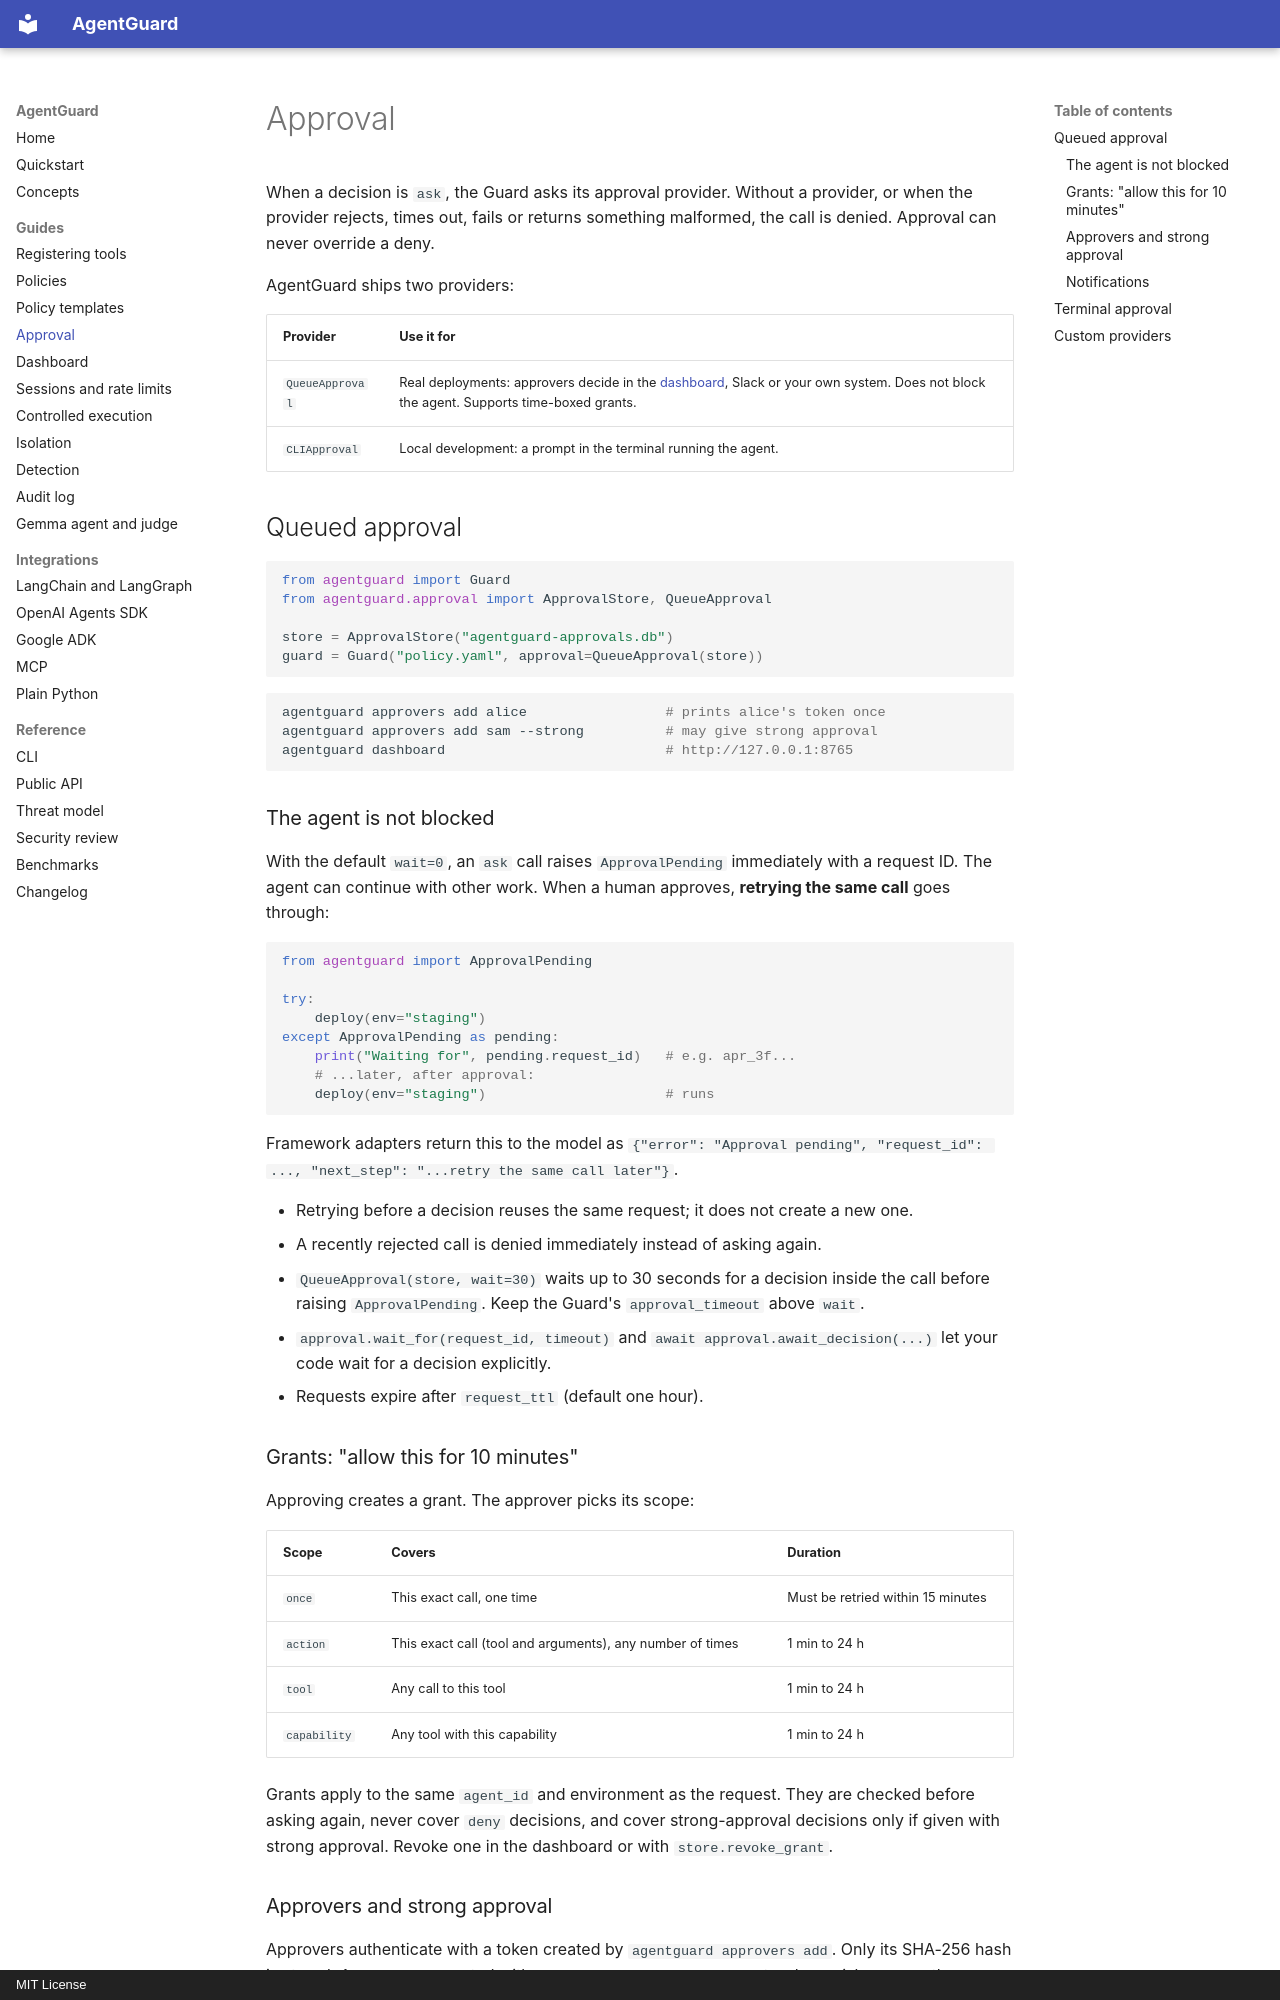

repository: prollysamz/agentguard · page: approval/index.html · generator: mkdocs · copyright: MIT License

# Approval

When a decision is `ask`, the Guard asks its approval provider. Without a provider, or
when the provider rejects, times out, fails or returns something malformed, the call is
denied. Approval can never override a deny.

AgentGuard ships two providers:

| Provider | Use it for |
| --- | --- |
| `QueueApproval` | Real deployments: approvers decide in the [dashboard](dashboard.md), Slack or your own system. Does not block the agent. Supports time-boxed grants. |
| `CLIApproval` | Local development: a prompt in the terminal running the agent. |

## Queued approval

```python
from agentguard import Guard
from agentguard.approval import ApprovalStore, QueueApproval

store = ApprovalStore("agentguard-approvals.db")
guard = Guard("policy.yaml", approval=QueueApproval(store))
```

```sh
agentguard approvers add alice                 # prints alice's token once
agentguard approvers add sam --strong          # may give strong approval
agentguard dashboard                           # http://127.0.0.1:8765
```

### The agent is not blocked

With the default `wait=0`, an `ask` call raises `ApprovalPending` immediately with a
request ID. The agent can continue with other work. When a human approves, **retrying
the same call** goes through:

```python
from agentguard import ApprovalPending

try:
    deploy(env="staging")
except ApprovalPending as pending:
    print("Waiting for", pending.request_id)   # e.g. apr_3f...
    # ...later, after approval:
    deploy(env="staging")                      # runs
```

Framework adapters return this to the model as
`{"error": "Approval pending", "request_id": ..., "next_step": "...retry the same call later"}`.

- Retrying before a decision reuses the same request; it does not create a new one.
- A recently rejected call is denied immediately instead of asking again.
- `QueueApproval(store, wait=30)` waits up to 30 seconds for a decision inside the call
  before raising `ApprovalPending`. Keep the Guard's `approval_timeout` above `wait`.
- `approval.wait_for(request_id, timeout)` and `await approval.await_decision(...)` let your
  code wait for a decision explicitly.
- Requests expire after `request_ttl` (default one hour).

### Grants: "allow this for 10 minutes"

Approving creates a grant. The approver picks its scope:

| Scope | Covers | Duration |
| --- | --- | --- |
| `once` | This exact call, one time | Must be retried within 15 minutes |
| `action` | This exact call (tool and arguments), any number of times | 1 min to 24 h |
| `tool` | Any call to this tool | 1 min to 24 h |
| `capability` | Any tool with this capability | 1 min to 24 h |

Grants apply to the same `agent_id` and environment as the request. They are checked
before asking again, never cover `deny` decisions, and cover strong-approval decisions only
if given with strong approval. Revoke one in the dashboard or with `store.revoke_grant`.

### Approvers and strong approval

Approvers authenticate with a token created by `agentguard approvers add`. Only its SHA-256
hash is stored. An approver created with `--strong` can approve requests whose risk crosses
the policy's `strong` threshold, and must re-enter their token for each such decision.
